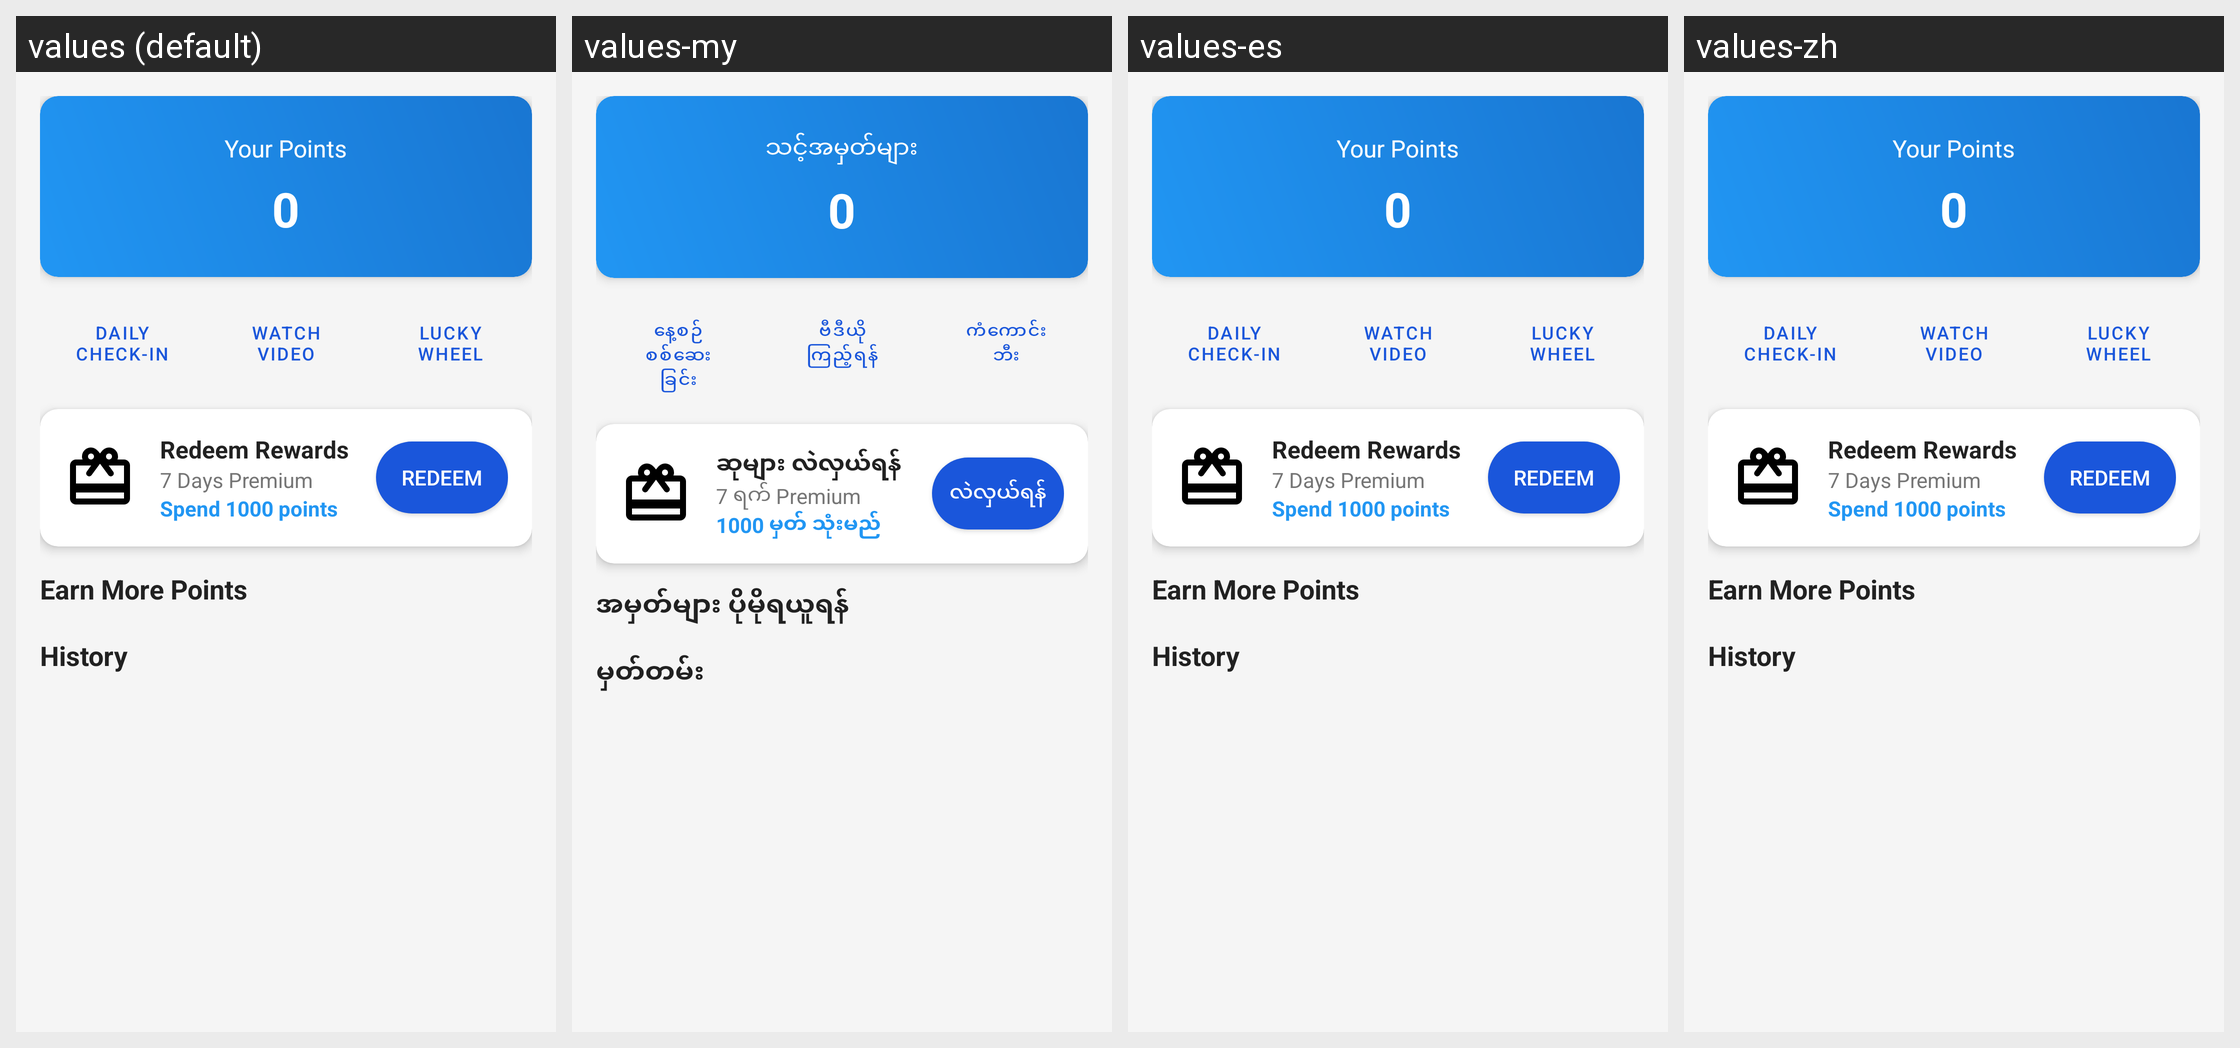

This grid shows one Android layout under several languages. Give, for every string resource on the screen, its name, the default text and each shown locale's text.
Android screen res/layout/fragment_rewards.xml rendered under 4 locales, left to right: values (default), values-my, values-es, values-zh. Device: Nexus 5 (rendered at 1080×1920; each locale shown at half size, 540×960, under a caption strip naming it); theme AppTheme.
Strings drawn on this screen, with the default value and each locale's value (text and hints the layout hard-codes, and strings that could not be matched under every locale, appear in the picture but are not listed):

rewards_your_points
  values: Your Points
  values-my: သင့်အမှတ်များ
  values-es: Your Points  [not translated; the default value is used]
  values-zh: Your Points  [not translated; the default value is used]

rewards_quick_checkin
  values: Daily
      Check-in
  values-my: နေ့စဉ်
      စစ်ဆေးခြင်း
  values-es: Daily
      Check-in  [not translated; the default value is used]
  values-zh: Daily
      Check-in  [not translated; the default value is used]

rewards_quick_video
  values: Watch
      Video
  values-my: ဗီဒီယို
      ကြည့်ရန်
  values-es: Watch
      Video  [not translated; the default value is used]
  values-zh: Watch
      Video  [not translated; the default value is used]

rewards_quick_wheel
  values: Lucky
      Wheel
  values-my: ကံကောင်း
      ဘီး
  values-es: Lucky
      Wheel  [not translated; the default value is used]
  values-zh: Lucky
      Wheel  [not translated; the default value is used]

redeem_title
  values: Redeem Rewards
  values-my: ဆုများ လဲလှယ်ရန်
  values-es: Redeem Rewards  [not translated; the default value is used]
  values-zh: Redeem Rewards  [not translated; the default value is used]

redeem_premium7_title
  values: 7 Days Premium
  values-my: 7 ရက် Premium
  values-es: 7 Days Premium  [not translated; the default value is used]
  values-zh: 7 Days Premium  [not translated; the default value is used]

redeem_premium7_desc
  values: Spend 1000 points
  values-my: 1000 မှတ် သုံးမည်
  values-es: Spend 1000 points  [not translated; the default value is used]
  values-zh: Spend 1000 points  [not translated; the default value is used]

redeem_cta
  values: Redeem
  values-my: လဲလှယ်ရန်
  values-es: Redeem  [not translated; the default value is used]
  values-zh: Redeem  [not translated; the default value is used]

rewards_earn_more
  values: Earn More Points
  values-my: အမှတ်များ ပိုမိုရယူရန်
  values-es: Earn More Points  [not translated; the default value is used]
  values-zh: Earn More Points  [not translated; the default value is used]

p1b_reward_history
  values: History
  values-my: မှတ်တမ်း
  values-es: History  [not translated; the default value is used]
  values-zh: History  [not translated; the default value is used]
